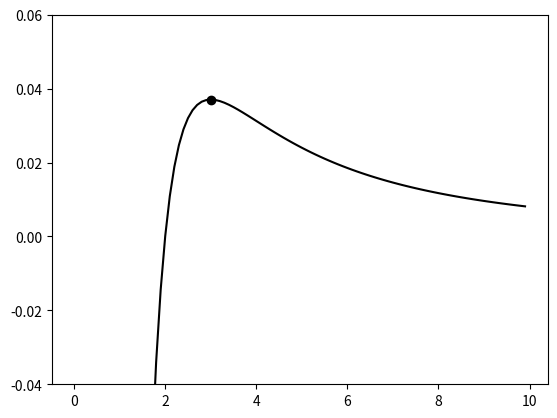

Write Python code to recreate this figure.
#!/usr/bin/env python
# -*- coding: utf-8 -*-

# Author  : Bhishan Poudel
# Date    : Mar 31, 2016


# Imports
import numpy as np
import matplotlib.pyplot as plt



# data to plot
x = np.arange(0.001, 10.0, 0.1)
y = np.array( (1.0/(x**2)) - 2/(x**3) )

# Set axes limits
plt.ylim(-0.04,0.06)


# Plots
plt.plot(x,y,color='k')

# Add line markers  at maxima 
max_y = max(y)         # Find the maximum y value
max_x = x[y.argmax()]  # Find the x value corresponding to the maximum y value
plt.plot(max_x,max_y,'ko')
#print max_x, max_y

# show the plot
plt.show()
